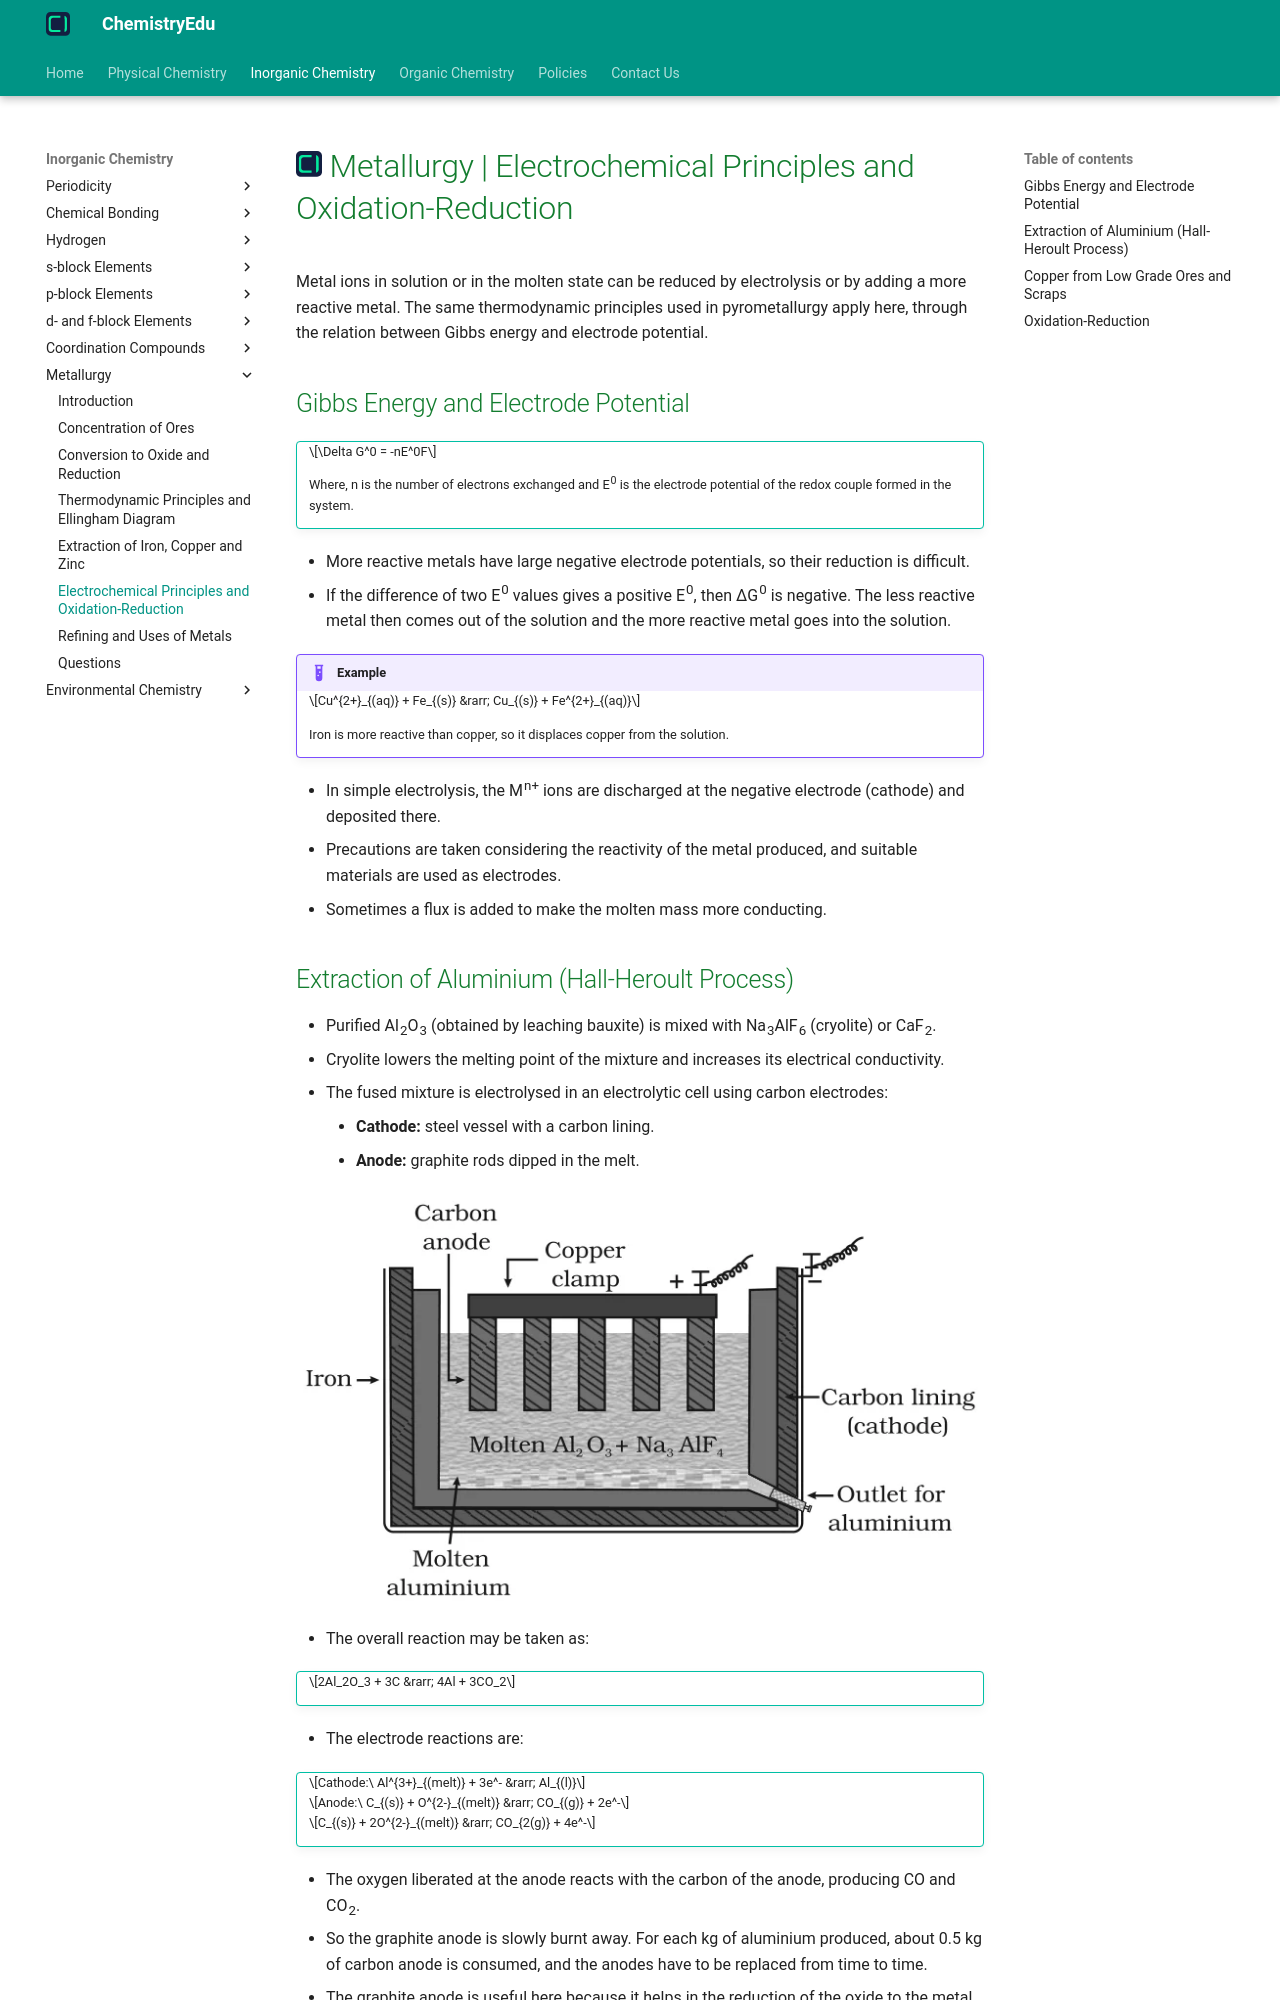

repository: KingChampion36/chemistryedu · page: inorganic-chemistry/metallurgy/electrochemical-principles/index.html · generator: mkdocs

---
title: Metallurgy | Electrochemical Principles and Oxidation-Reduction
description: Metal ions in solution or in the molten state can be reduced by electrolysis or by adding a more reactive metal, and the feasibility is judged from the relation between Gibbs energy and electrode potential.
---

# [![ChemistryEdu Logo](../../images/favicon.svg){ align=left, width=3.8% }](../../index.md)  Metallurgy | Electrochemical Principles and Oxidation-Reduction

Metal ions in solution or in the molten state can be reduced by electrolysis or by adding a more reactive metal. The same thermodynamic principles used in pyrometallurgy apply here, through the relation between Gibbs energy and electrode potential.

## Gibbs Energy and Electrode Potential

!!! tip ""

    $$\Delta G^0 = -nE^0F$$

    Where, n is the number of electrons exchanged and E<sup>0</sup> is the electrode potential of the redox couple formed in the system.

* More reactive metals have large negative electrode potentials, so their reduction is difficult.
* If the difference of two E<sup>0</sup> values gives a positive E<sup>0</sup>, then &Delta;G<sup>0</sup> is negative. The less reactive metal then comes out of the solution and the more reactive metal goes into the solution.

!!! example "Example"

    $$Cu^{2+}_{(aq)} + Fe_{(s)} &rarr; Cu_{(s)} + Fe^{2+}_{(aq)}$$

    Iron is more reactive than copper, so it displaces copper from the solution.

* In simple electrolysis, the M<sup>n+</sup> ions are discharged at the negative electrode (cathode) and deposited there.
* Precautions are taken considering the reactivity of the metal produced, and suitable materials are used as electrodes.
* Sometimes a flux is added to make the molten mass more conducting.
